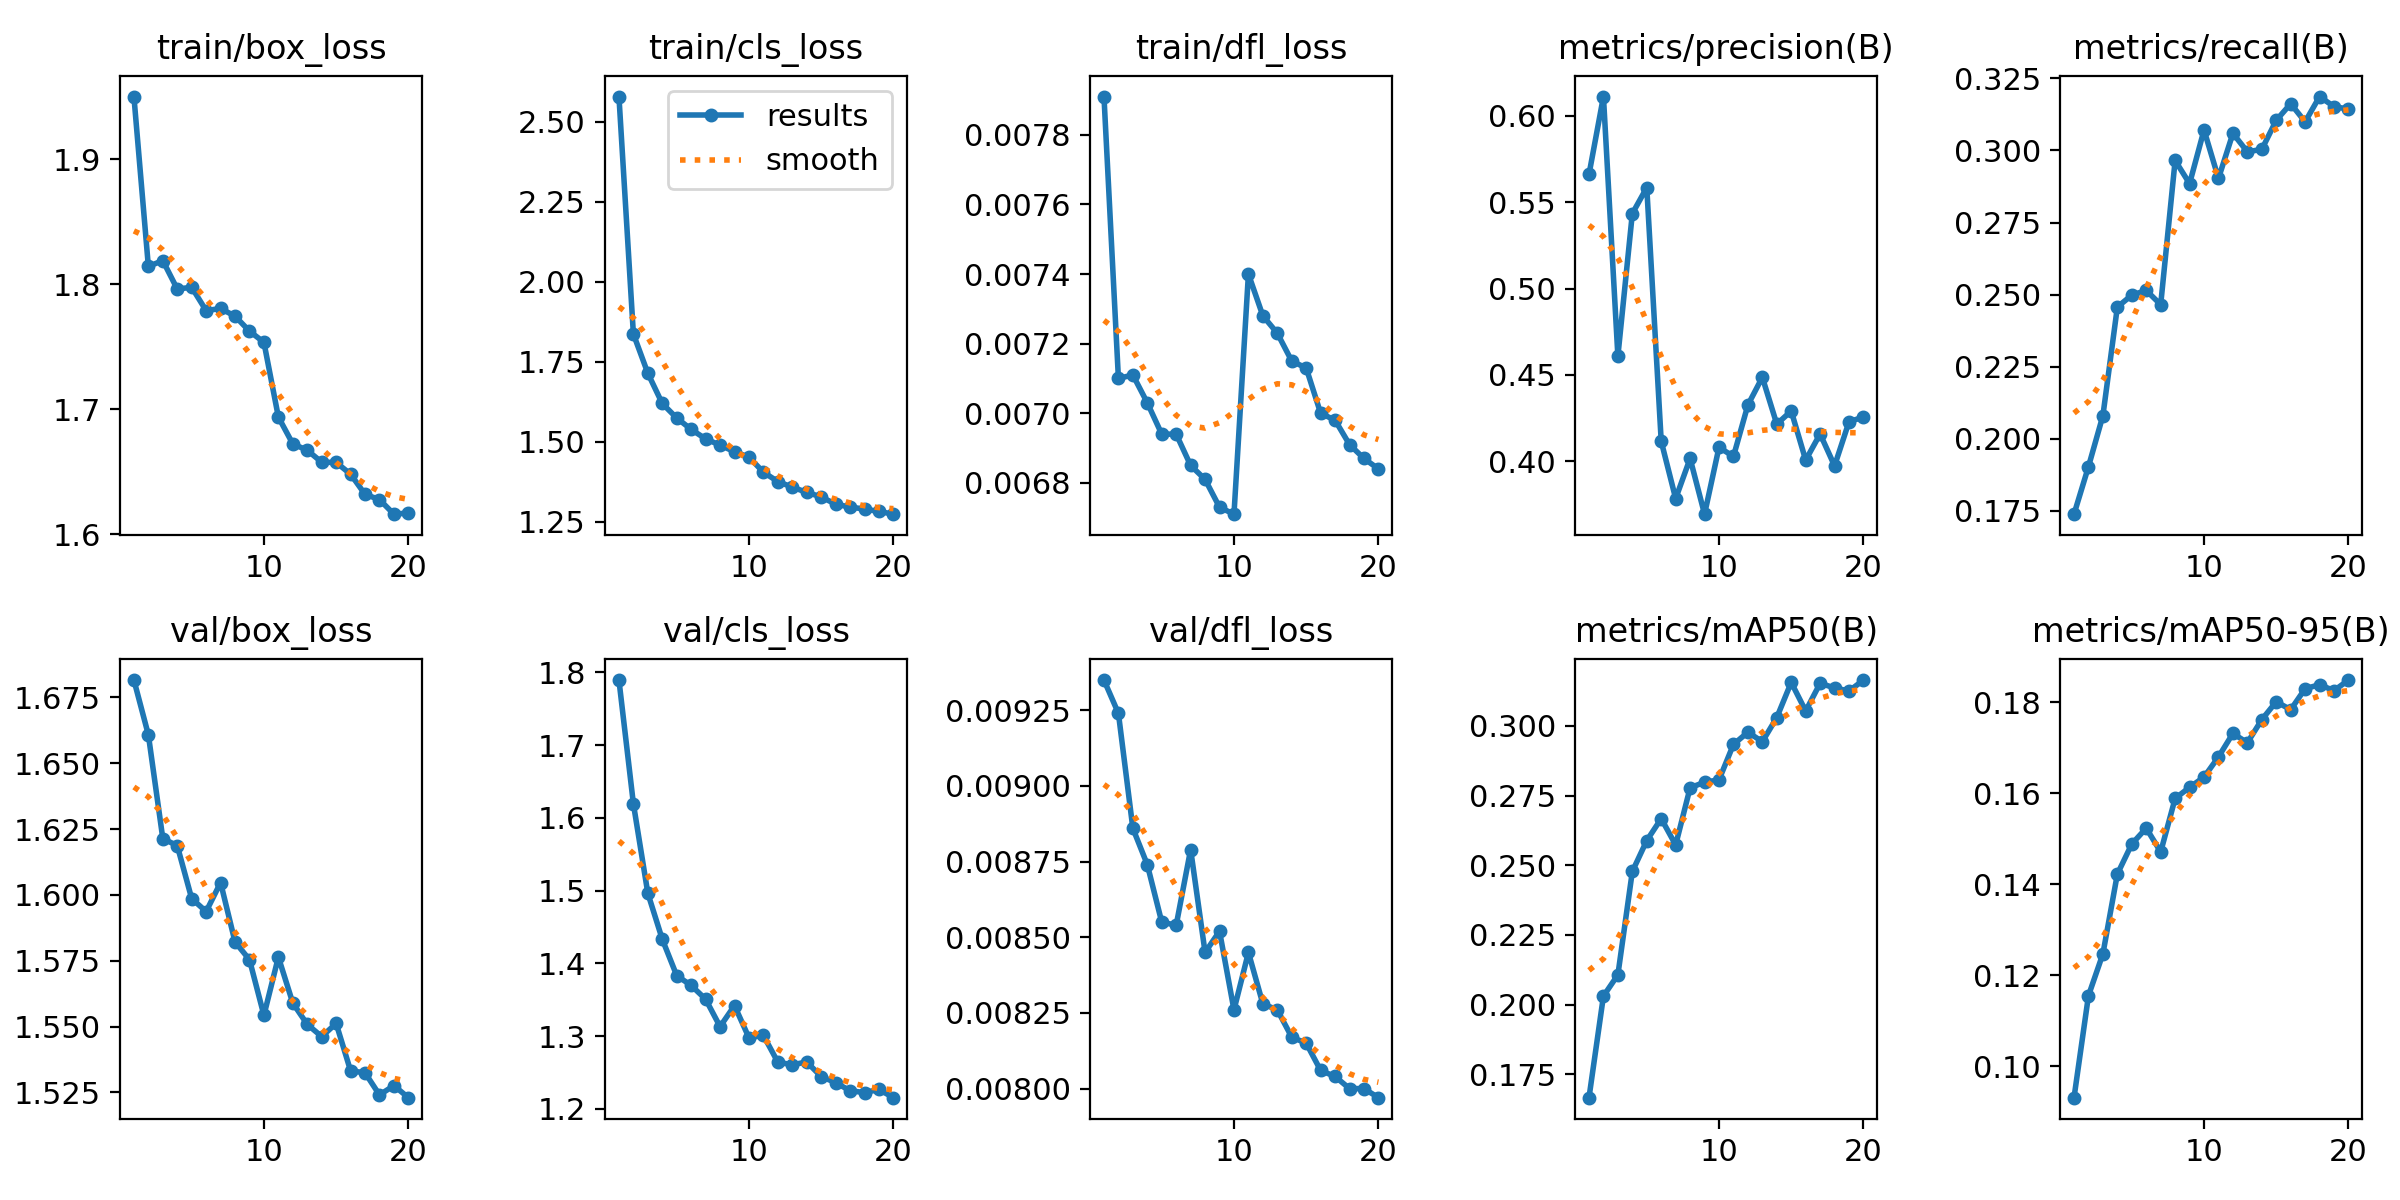

The table this chart was drawn from, first rows:
epoch, time, train/box_loss, train/cls_loss, train/dfl_loss, metrics/precision(B), metrics/recall(B), metrics/mAP50(B), metrics/mAP50-95(B), val/box_loss, val/cls_loss, val/dfl_loss, lr/pg0, lr/pg1, lr/pg2
1, 115.3, 1.95, 2.579, 0.00791, 0.5661, 0.1739, 0.1666, 0.09307, 1.682, 1.79, 0.00935, 0.0003692, 0.0003692, 0.0003692
2, 226.2, 1.814, 1.837, 0.0071, 0.6112, 0.1903, 0.2031, 0.1155, 1.661, 1.619, 0.00924, 0.0007026, 0.0007026, 0.0007026
3, 336.1, 1.819, 1.714, 0.00711, 0.4609, 0.2081, 0.2107, 0.1247, 1.621, 1.496, 0.00886, 0.0009989, 0.0009989, 0.0009989
4, 445.3, 1.796, 1.62, 0.00703, 0.5434, 0.2457, 0.2478, 0.1422, 1.619, 1.433, 0.00874, 0.0009444, 0.0009444, 0.0009444
5, 555.2, 1.798, 1.575, 0.00694, 0.5585, 0.2498, 0.2589, 0.1488, 1.599, 1.383, 0.00855, 0.0008888, 0.0008888, 0.0008888
6, 664.6, 1.779, 1.539, 0.00694, 0.4116, 0.2515, 0.2667, 0.1523, 1.594, 1.37, 0.00854, 0.0008333, 0.0008333, 0.0008333
7, 774.2, 1.781, 1.509, 0.00685, 0.3784, 0.2465, 0.2573, 0.1471, 1.605, 1.351, 0.00879, 0.0007777, 0.0007777, 0.0007777
8, 883.8, 1.774, 1.49, 0.00681, 0.4016, 0.2965, 0.2778, 0.1588, 1.582, 1.313, 0.00845, 0.0007222, 0.0007222, 0.0007222
9, 993.6, 1.762, 1.469, 0.00673, 0.3693, 0.2885, 0.2798, 0.1613, 1.575, 1.342, 0.00852, 0.0006666, 0.0006666, 0.0006666
10, 1104, 1.754, 1.452, 0.00671, 0.4081, 0.3071, 0.2807, 0.1636, 1.554, 1.298, 0.00826, 0.0006111, 0.0006111, 0.0006111
11, 1205, 1.694, 1.405, 0.0074, 0.4027, 0.2903, 0.2934, 0.168, 1.576, 1.301, 0.00845, 0.0005555, 0.0005555, 0.0005555
12, 1306, 1.672, 1.376, 0.00728, 0.4326, 0.3059, 0.2978, 0.1732, 1.559, 1.264, 0.00828, 0.0005, 0.0005, 0.0005
13, 1407, 1.667, 1.359, 0.00723, 0.4486, 0.2995, 0.2944, 0.1711, 1.551, 1.261, 0.00826, 0.0004444, 0.0004444, 0.0004444
14, 1508, 1.658, 1.342, 0.00715, 0.4215, 0.3004, 0.303, 0.1762, 1.546, 1.264, 0.00817, 0.0003889, 0.0003889, 0.0003889
15, 1608, 1.657, 1.328, 0.00713, 0.4291, 0.3105, 0.3156, 0.1801, 1.551, 1.244, 0.00815, 0.0003333, 0.0003333, 0.0003333
16, 1709, 1.648, 1.305, 0.007, 0.4006, 0.3162, 0.3054, 0.1784, 1.533, 1.236, 0.00806, 0.0002778, 0.0002778, 0.0002778
17, 1809, 1.632, 1.296, 0.00698, 0.4158, 0.31, 0.3153, 0.183, 1.532, 1.225, 0.00804, 0.0002222, 0.0002222, 0.0002222
18, 1909, 1.628, 1.29, 0.00691, 0.3973, 0.3187, 0.3136, 0.1839, 1.524, 1.222, 0.008, 0.0001667, 0.0001667, 0.0001667
19, 2009, 1.616, 1.283, 0.00687, 0.4229, 0.3152, 0.3125, 0.1826, 1.528, 1.227, 0.008, 0.0001111, 0.0001111, 0.0001111
20, 2109, 1.617, 1.274, 0.00684, 0.4256, 0.3144, 0.3165, 0.1849, 1.523, 1.215, 0.00797, 5.55606e-05, 5.55606e-05, 5.55606e-05
